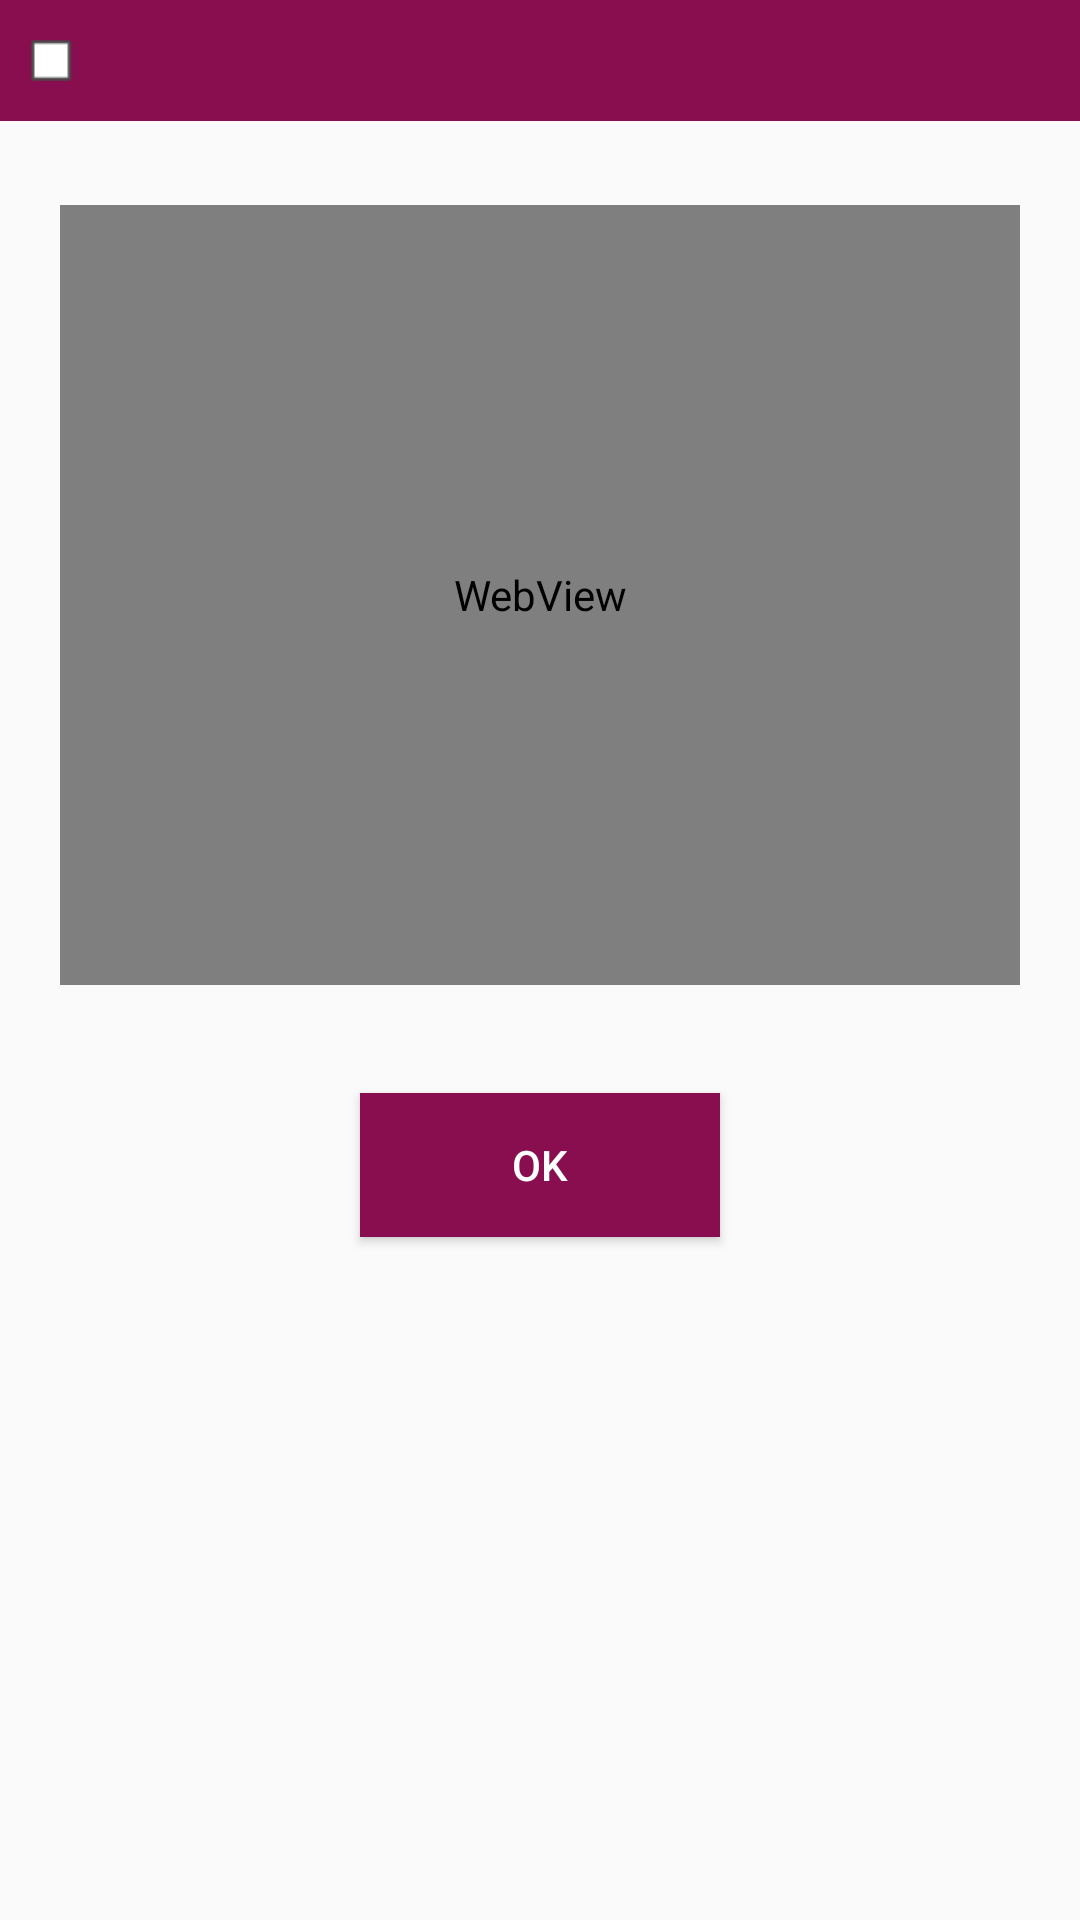

The Android layout XML behind this screen, and the referenced resources:
<!-- AndroidManifest.xml: application theme AppTheme -->
<!-- res/layout/pop_up_webview.xml -->
<?xml version="1.0" encoding="utf-8"?>
<RelativeLayout xmlns:android="http://schemas.android.com/apk/res/android"
    android:layout_width="match_parent"
    android:layout_height="wrap_content"
    xmlns:tools="http://schemas.android.com/tools"
    xmlns:app="http://schemas.android.com/apk/res-auto">

    <LinearLayout
        android:layout_width="match_parent"
        android:layout_height="wrap_content"
        android:orientation="vertical"
        >
        <RelativeLayout
            android:layout_width="match_parent"
            android:layout_height="wrap_content"
            android:background="@color/colorPrimary"
            android:padding="@dimen/pop_up_title_padding"
            >
            <ImageView
                android:layout_width="wrap_content"
                android:layout_height="wrap_content"
                android:src="@drawable/small_box_uncheck"
                android:layout_centerVertical="true"
                />
            <TextView
                android:id="@+id/txtTitle"
                android:layout_width="wrap_content"
                android:layout_height="wrap_content"
                android:textSize="@dimen/txt_pop_up_title_size"
                android:textColor="@color/white"
                android:layout_centerInParent="true"
                app:fontFamily="@font/clanpro_narr_medium"
                tools:ignore="MissingPrefix"
                />
        </RelativeLayout>
        <LinearLayout
            android:layout_width="match_parent"
            android:layout_height="@dimen/webview_pop_up_height"
            android:padding="@dimen/linear_webview_parent_padding"
            android:layout_marginTop="@dimen/book_now_view_margin_top"
            android:layout_marginBottom="@dimen/book_now_view_margin_bottom"
            >
            <WebView
                android:id="@+id/webView"
                android:layout_width="match_parent"
                android:layout_height="match_parent"
                />
        </LinearLayout>
        <Button
            android:id="@+id/btnOk"
            android:layout_width="@dimen/btn_pop_up_width"
            android:layout_height="wrap_content"
            android:text="@string/ok"
            android:textColor="@color/white"
            android:textAllCaps="false"
            android:background="@color/colorPrimary"
            android:layout_gravity="center_horizontal"
            android:layout_marginTop="@dimen/book_now_view_margin_top"
            android:layout_marginBottom="@dimen/book_now_view_margin_bottom"
            />
    </LinearLayout>
</RelativeLayout>
<!-- resources referenced by this layout -->
<resources>
  <color name="colorPrimary">#880E4F</color>
  <color name="white">@android:color/white</color>
  <dimen name="book_now_view_margin_bottom">8dp</dimen>
  <dimen name="book_now_view_margin_top">8dp</dimen>
  <dimen name="btn_pop_up_width">120dp</dimen>
  <dimen name="linear_webview_parent_padding">20dp</dimen>
  <dimen name="pop_up_title_padding">10dp</dimen>
  <dimen name="txt_pop_up_title_size">15dp</dimen>
  <dimen name="webview_pop_up_height">300dp</dimen>
  <!-- drawable small_box_uncheck: png bitmap (drawable-xhdpi, 17804 bytes) -->
  <string name="ok">OK</string>
  <style name="AppTheme" parent="Theme.AppCompat.Light.NoActionBar">
          
          <item name="colorPrimary">@color/colorPrimary</item>
          <item name="colorPrimaryDark">@color/colorPrimaryDark</item>
          <item name="colorAccent">@color/colorAccent</item>
          <item name="android:windowDisablePreview">true</item>
      </style>
  <color name="colorPrimaryDark">#360620</color>
  <color name="colorAccent">@android:color/black</color>
</resources>
